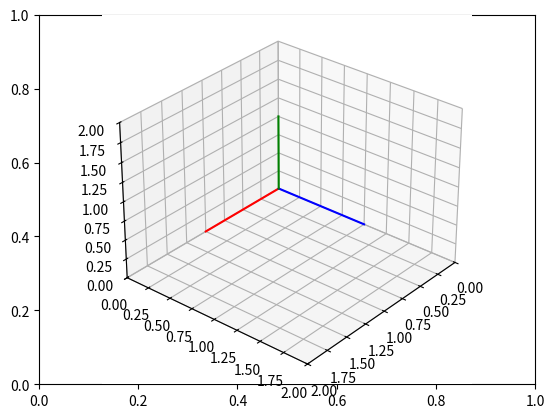

Generate this figure with matplotlib:
# LAB_01

# Import libraries and packages #INSERTAR LIBRERIAS
import matplotlib.pyplot as plt #INSERTAR LIBRERIAS
from mpl_toolkits import mplot3d #INSERTAR LIBRERIAS
import numpy as np #INSERTAR LIBRERIAS

# create the fig and ax objects to handle figure and axes of the fixed frame
fig,ax = plt.subplots() #FIG=VENTANA, AX=EJES

# Use 3d view 
ax = plt.axes(projection = "3d")



def setaxis(x1, x2, y1, y2, z1, z2): #MANEJAR LA VISTA, HACER ZOOMOUT, X1=DESDE DONDE EMPIEZAS A VER A DONDE ACABAS D VER, SUELE SER 0
    # this function is used to fix the view to the values of input arguments
    # -----------------------------------------------------------------------
    # ARGUMENTS
    # x1, x2 -> numeric value
    # y1, y2 -> numeric value
    # y1, z2 -> numeric value
    # -----------------------------------------------------------------------
    ax.set_xlim3d(x1,x2) #Q EL EJE X VA DE X1 A X2
    ax.set_ylim3d(y1,y2)
    ax.set_zlim3d(z1,z2)
    ax.view_init(elev=30, azim=40) #APARTE DE AMPLIAR LA IMAGEN, Q ADEMAS DE COMO PRESPECTIVA


def fix_system(axis_length): #RECIBE DE PARAMETROS UN NUMERO Q ES LA LONJITUD D LOS EJES
    # Fix system function 
    # Plots a 3D centered at [x,y,z] = [0,0,0]
    # -------------------------------------------------------------------
    # Arguments 
    # axis_length -> used to specify the length of the axis, in this case
    #                all axes are of the same length
    # -------------------------------------------------------------------
    x = [0, axis_length] #LONGITUD DE LA LINEA Q SE QUIERE PINTAR, Q IRA DESDE 0 AL NUMERO Q LE DIGAS
    y = [0, axis_length] 
    z = [0, axis_length]
    zp = [0, 0]
    ax.plot3D(x, zp, zp, color='red') #PARA PINTAR LA LINEA, COMO SOLO QUIERES DIBUJAR EN X, A LA Z LE MANDAS 0, Q ES EL COMANDO ANTERIOR A ESTE
    ax.plot3D(zp, y, zp, color='blue')
    ax.plot3D(zp, zp, z, color='green')
    plt.draw() #PARA MOSTRAR LA IMAGEN

def sind(t):
    # sind function
    # Computes the sin() trigonometric function in degrees
    # ----------------------------------------------------------------------
    # Arguments
    # t -> Numeric, angle in degrees. 
    # ----------------------------------------------------------------------
    res = np.sin(t*np.pi/180) #DE GRADOS A RADIANES, T ES LA ROTACION Q SE QUIERE EN GRADOS.
    return res

def cosd(t):
    # sind function
    # Computes the cos() trigonometric function in degrees
    # ----------------------------------------------------------------------
    # Arguments
    # t -> Numeric, angle in degrees. 
    # ----------------------------------------------------------------------
    res = np.cos(t*np.pi/180)
    return res


# Set the view 
setaxis(0,2,0,2,0,2) #CONFIGURACION DE LA VISTA D LA CAMARA

# plot the axis
fix_system(1) #DIBUJAR LAS LINEAS, CON LONGITUD DE UNA UNIDAD, POR ESO EL 1

# show image.
plt.show() #PARA ASEGURAR EL DIBUJO